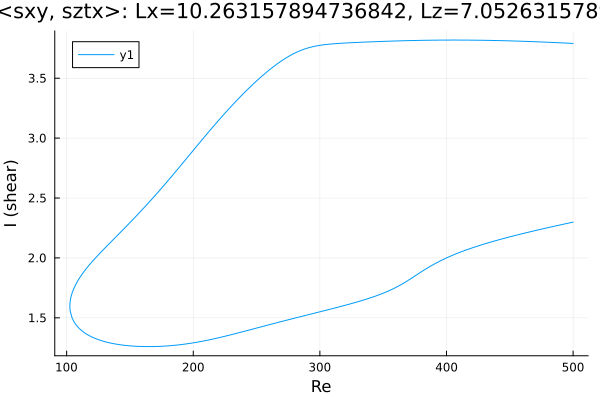

The data file committed next to this chart (first rows):
Re, shear
500.0, 3.79
498.9, 3.791
497.5, 3.792
496.1, 3.792
494.7, 3.793
493.3, 3.794
491.9, 3.794
490.5, 3.795
489, 3.796
487.8, 3.797
486.3, 3.797
484.9, 3.798
483.5, 3.799
482.1, 3.799
480.7, 3.8
479.3, 3.801
477.9, 3.801
476.4, 3.802
475, 3.802
473.6, 3.803
472.2, 3.804
470.8, 3.804
469.4, 3.805
468, 3.805
466.5, 3.806
465.1, 3.807
463.7, 3.807
462.3, 3.808
460.9, 3.808
459.5, 3.809
458.1, 3.809
456.6, 3.81
455.2, 3.81
453.8, 3.811
452.4, 3.811
451, 3.811
449.6, 3.812
448.2, 3.812
446.7, 3.813
445.3, 3.813
443.9, 3.813
442.5, 3.814
441.1, 3.814
439.7, 3.814
438.3, 3.815
436.8, 3.815
435.4, 3.815
434, 3.816
432.6, 3.816
431.2, 3.816
429.8, 3.816
428.4, 3.817
426.9, 3.817
425.5, 3.817
424.1, 3.817
422.7, 3.817
421.3, 3.818
419.9, 3.818
418.5, 3.818
417, 3.818
... 566 more rows
